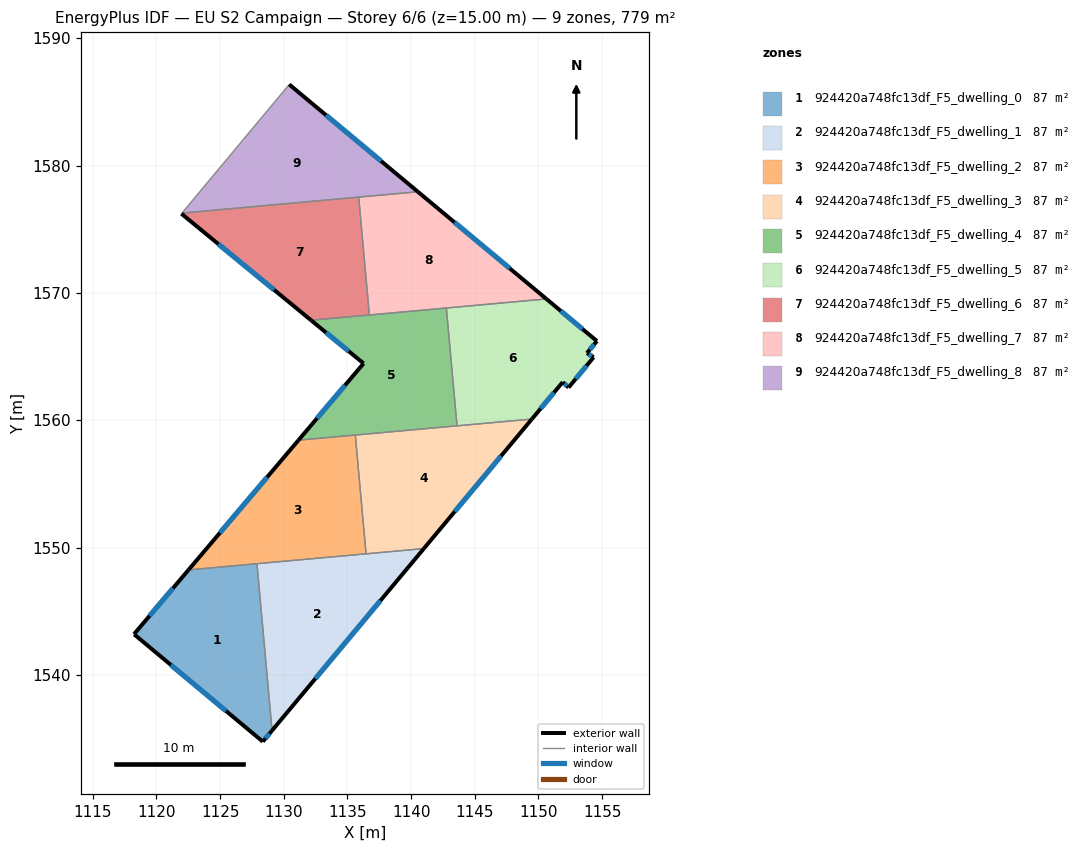
=== STOREY PLAN SPEC (per zone: floor XY polygon, exterior-wall plan segments, windows/doors) ===
zone 1: 924420a748fc13df_F5_dwelling_0  (86.5 m²)
  floor: (1127.90, 1548.73) (1129.08, 1535.63) (1128.35, 1534.76) (1118.25, 1543.19) (1118.24, 1543.20) (1122.52, 1548.25)
  exterior wall: (1128.35, 1534.76) – (1129.08, 1535.63)  [1.1 m]
    window: (1128.56, 1535.01) – (1128.87, 1535.38)  [0.6 m²]
  exterior wall: (1118.25, 1543.19) – (1128.35, 1534.76)  [13.2 m]
    window: (1121.14, 1540.78) – (1125.47, 1537.17)  [7.2 m²]
  exterior wall: (1122.52, 1548.25) – (1118.24, 1543.20)  [6.6 m]
    window: (1121.30, 1546.80) – (1119.46, 1544.64)  [3.6 m²]
  interior walls: 3
zone 2: 924420a748fc13df_F5_dwelling_1  (86.5 m²)
  floor: (1141.00, 1549.92) (1129.08, 1535.63) (1127.90, 1548.73)
  exterior wall: (1129.08, 1535.63) – (1141.00, 1549.92)  [18.6 m]
    window: (1132.49, 1539.71) – (1137.59, 1545.84)  [10.3 m²]
  interior walls: 3
zone 3: 924420a748fc13df_F5_dwelling_2  (86.5 m²)
  floor: (1135.62, 1558.83) (1136.46, 1549.51) (1122.52, 1548.25) (1131.16, 1558.43)
  exterior wall: (1131.16, 1558.43) – (1122.52, 1548.25)  [13.4 m]
    window: (1128.69, 1555.52) – (1124.99, 1551.16)  [7.4 m²]
  interior walls: 4
zone 4: 924420a748fc13df_F5_dwelling_3  (86.5 m²)
  floor: (1149.48, 1560.09) (1141.00, 1549.92) (1136.46, 1549.51) (1135.62, 1558.83)
  exterior wall: (1141.00, 1549.92) – (1149.48, 1560.09)  [13.2 m]
    window: (1143.42, 1552.82) – (1147.06, 1557.18)  [7.3 m²]
  interior walls: 4
zone 5: 924420a748fc13df_F5_dwelling_4  (86.5 m²)
  floor: (1142.77, 1568.81) (1143.61, 1559.56) (1131.16, 1558.43) (1136.27, 1564.46) (1132.14, 1567.85)
  exterior wall: (1132.14, 1567.85) – (1136.27, 1564.46)  [5.3 m]
    window: (1133.32, 1566.88) – (1135.09, 1565.43)  [2.9 m²]
  exterior wall: (1136.27, 1564.46) – (1131.16, 1558.43)  [7.9 m]
    window: (1134.81, 1562.74) – (1132.62, 1560.15)  [4.4 m²]
  interior walls: 5
zone 6: 924420a748fc13df_F5_dwelling_5  (86.5 m²)
  floor: (1154.59, 1566.21) (1153.81, 1565.27) (1154.33, 1564.94) (1152.36, 1562.57) (1151.91, 1562.99) (1149.48, 1560.09) (1143.61, 1559.56) (1142.77, 1568.81) (1150.62, 1569.52)
  exterior wall: (1152.36, 1562.57) – (1154.33, 1564.94)  [3.1 m]
    window: (1152.93, 1563.25) – (1153.77, 1564.26)  [1.7 m²]
  exterior wall: (1151.91, 1562.99) – (1152.36, 1562.57)  [0.6 m]
    window: (1152.04, 1562.87) – (1152.23, 1562.69)  [0.3 m²]
  exterior wall: (1149.48, 1560.09) – (1151.91, 1562.99)  [3.8 m]
    window: (1150.18, 1560.92) – (1151.21, 1562.16)  [2.1 m²]
  exterior wall: (1154.59, 1566.21) – (1150.62, 1569.52)  [5.2 m]
    window: (1153.46, 1567.16) – (1151.76, 1568.58)  [2.8 m²]
  exterior wall: (1153.81, 1565.27) – (1154.59, 1566.21)  [1.2 m]
    window: (1154.03, 1565.54) – (1154.37, 1565.94)  [0.7 m²]
  exterior wall: (1154.33, 1564.94) – (1153.81, 1565.27)  [0.6 m]
    window: (1154.18, 1565.04) – (1153.96, 1565.18)  [0.3 m²]
  interior walls: 3
zone 7: 924420a748fc13df_F5_dwelling_6  (86.5 m²)
  floor: (1135.89, 1577.52) (1136.72, 1568.26) (1132.14, 1567.85) (1121.97, 1576.22) (1122.00, 1576.26)
  exterior wall: (1121.97, 1576.22) – (1132.14, 1567.85)  [13.2 m]
    window: (1124.87, 1573.83) – (1129.23, 1570.24)  [7.3 m²]
  interior walls: 4
zone 8: 924420a748fc13df_F5_dwelling_7  (86.5 m²)
  floor: (1150.62, 1569.52) (1136.72, 1568.26) (1135.89, 1577.52) (1140.53, 1577.94)
  exterior wall: (1150.62, 1569.52) – (1140.53, 1577.94)  [13.1 m]
    window: (1147.74, 1571.93) – (1143.42, 1575.53)  [7.2 m²]
  interior walls: 4
zone 9: 924420a748fc13df_F5_dwelling_8  (86.5 m²)
  floor: (1140.53, 1577.94) (1122.00, 1576.26) (1130.43, 1586.37)
  exterior wall: (1140.53, 1577.94) – (1130.43, 1586.37)  [13.2 m]
    window: (1137.65, 1580.35) – (1133.32, 1583.96)  [7.2 m²]
  interior walls: 3

=== DERIVED (storey summary) ===
Building: EU S2 Campaign
Storey: 6 of 6  (floor level z = 15.00 m)
Storey gross floor area: 778.8 m²
Zones on this storey: 9
  - 924420a748fc13df_F5_dwelling_0: floor 86.5 m²; exterior wall 20.9 m (62.7 m²); 3 window(s) 11.5 m²; WWR 18.4%
  - 924420a748fc13df_F5_dwelling_1: floor 86.5 m²; exterior wall 18.6 m (55.8 m²); 1 window(s) 10.3 m²; WWR 18.4%
  - 924420a748fc13df_F5_dwelling_2: floor 86.5 m²; exterior wall 13.4 m (40.1 m²); 1 window(s) 7.4 m²; WWR 18.4%
  - 924420a748fc13df_F5_dwelling_3: floor 86.5 m²; exterior wall 13.2 m (39.7 m²); 1 window(s) 7.3 m²; WWR 18.4%
  - 924420a748fc13df_F5_dwelling_4: floor 86.5 m²; exterior wall 13.2 m (39.7 m²); 2 window(s) 7.3 m²; WWR 18.4%
  - 924420a748fc13df_F5_dwelling_5: floor 86.5 m²; exterior wall 14.5 m (43.5 m²); 6 window(s) 8.0 m²; WWR 18.4%
  - 924420a748fc13df_F5_dwelling_6: floor 86.5 m²; exterior wall 13.2 m (39.5 m²); 1 window(s) 7.3 m²; WWR 18.4%
  - 924420a748fc13df_F5_dwelling_7: floor 86.5 m²; exterior wall 13.1 m (39.4 m²); 1 window(s) 7.2 m²; WWR 18.4%
  - 924420a748fc13df_F5_dwelling_8: floor 86.5 m²; exterior wall 13.2 m (39.5 m²); 1 window(s) 7.2 m²; WWR 18.4%
Zone adjacency (shared interzone walls):
  - 924420a748fc13df_F5_dwelling_0 ↔ 924420a748fc13df_F5_dwelling_1
  - 924420a748fc13df_F5_dwelling_0 ↔ 924420a748fc13df_F5_dwelling_2
  - 924420a748fc13df_F5_dwelling_1 ↔ 924420a748fc13df_F5_dwelling_2
  - 924420a748fc13df_F5_dwelling_1 ↔ 924420a748fc13df_F5_dwelling_3
  - 924420a748fc13df_F5_dwelling_2 ↔ 924420a748fc13df_F5_dwelling_3
  - 924420a748fc13df_F5_dwelling_2 ↔ 924420a748fc13df_F5_dwelling_4
  - 924420a748fc13df_F5_dwelling_3 ↔ 924420a748fc13df_F5_dwelling_4
  - 924420a748fc13df_F5_dwelling_3 ↔ 924420a748fc13df_F5_dwelling_5
  - 924420a748fc13df_F5_dwelling_4 ↔ 924420a748fc13df_F5_dwelling_5
  - 924420a748fc13df_F5_dwelling_4 ↔ 924420a748fc13df_F5_dwelling_6
  - 924420a748fc13df_F5_dwelling_4 ↔ 924420a748fc13df_F5_dwelling_7
  - 924420a748fc13df_F5_dwelling_5 ↔ 924420a748fc13df_F5_dwelling_7
  - 924420a748fc13df_F5_dwelling_6 ↔ 924420a748fc13df_F5_dwelling_7
  - 924420a748fc13df_F5_dwelling_6 ↔ 924420a748fc13df_F5_dwelling_8
  - 924420a748fc13df_F5_dwelling_7 ↔ 924420a748fc13df_F5_dwelling_8